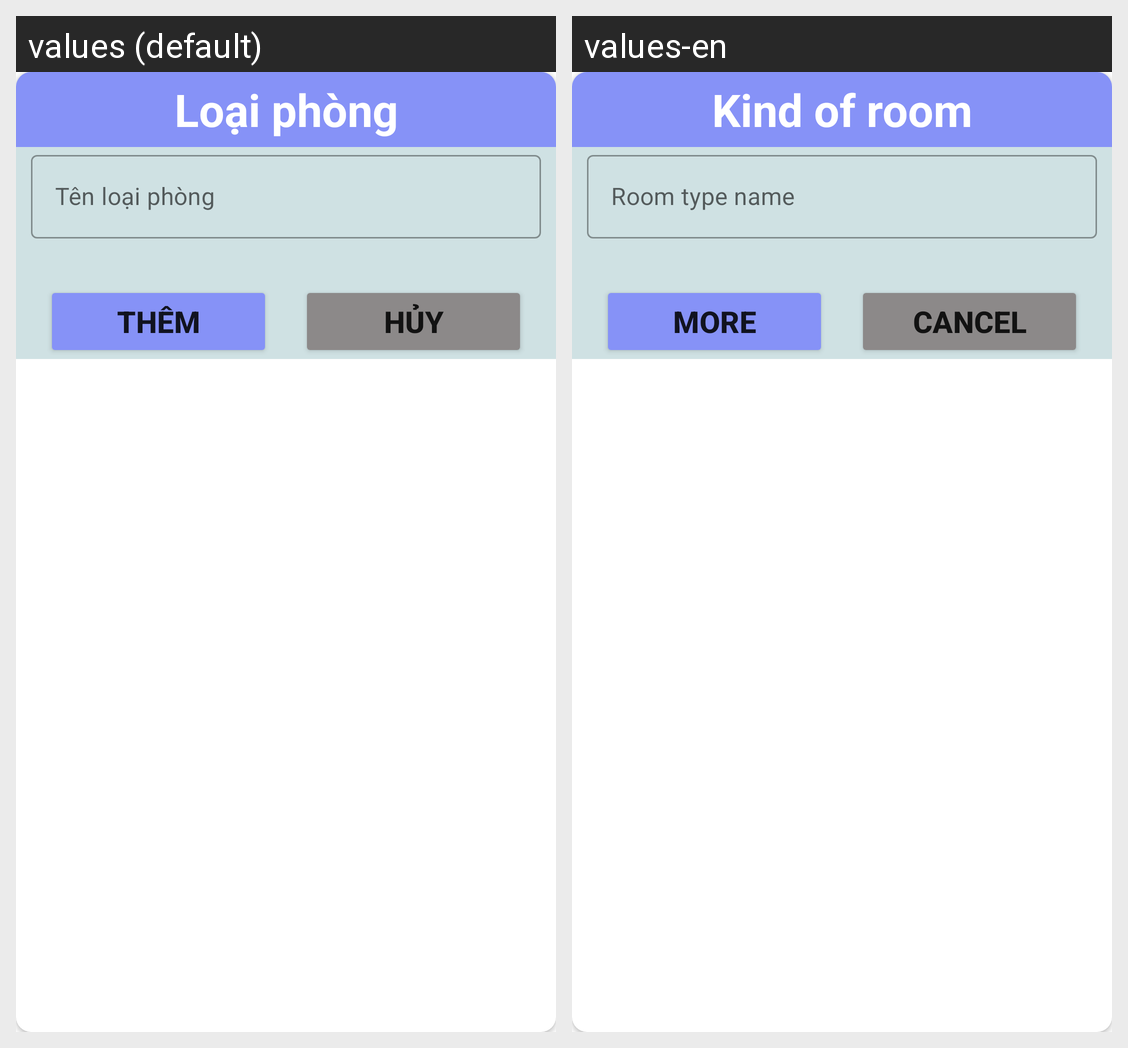

Here is an Android app screen in its default locale and in the app's own translations. Write out the translated-string differences for the strings that appear on this screen.
Android screen res/layout/dialog_loai_phong.xml rendered under 2 locales, left to right: values (default), values-en. Device: Nexus 5 (rendered at 1080×1920; each locale shown at half size, 540×960, under a caption strip naming it); theme Theme.hotelmanager.
Strings drawn on this screen, with the default value and each locale's value (text and hints the layout hard-codes, and strings that could not be matched under every locale, appear in the picture but are not listed):

tv_loai_phong
  values: Loại phòng
  values-en: Kind of room

hint_ten_loai_phong
  values: Tên loại phòng
  values-en: Room type name

btn_them
  values: Thêm
  values-en: More

btn_huy
  values: Hủy
  values-en: Cancel
